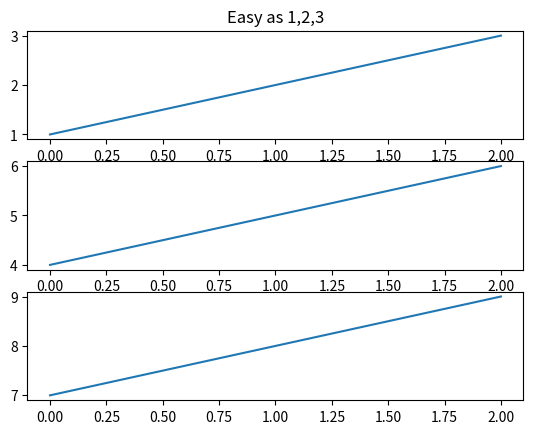
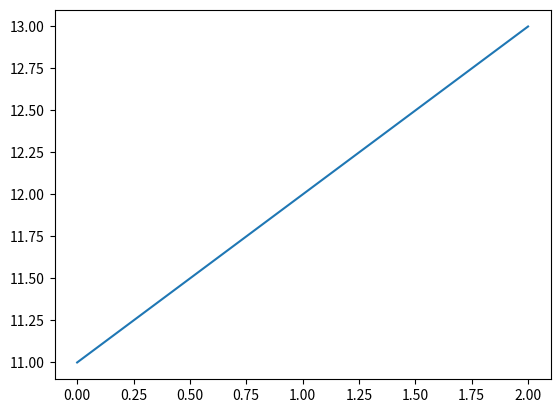
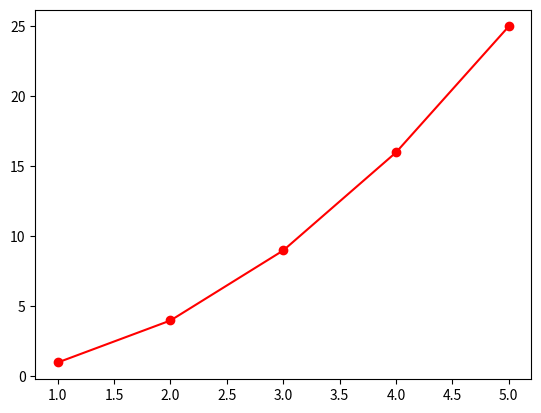

The script that saved these images, in order:
# iklauta topic jahan se 1 indexing he

import matplotlib.pyplot as plt
plt.figure(1)       #first figure : me 3 subplots banae he humne
plt.subplot(311)    #the first subplot in the first figure
plt.plot([1,2,3])   #3rd rows, 1 column and 1 box me(311) line draw ki -> 1,2,3
                    #line will be like 0->1 , 1->2, 2->3 (1,2,3)

plt.subplot(312)    # the second subplot in the first figure
plt.plot([4,5,6])   #3rd rows , 1column and 2 box me(312) line draw kro -> 4,5,6`

plt.subplot(313)    # third subplot in first figure
plt.plot([7, 8, 9]) # 3rd row, 1 column abd 3rd box (313) me line draw ki -> [7,8,9]

plt.figure(2)       #a second figure
plt.plot([11, 12, 13]) #creates a subplot(111) by default

plt.figure(1)       #figure 1 current : subplot(313) still current
                    #make subplot(311) in figure1 current
plt.subplot(311)    #subplot 311 title
plt.title('Easy as 1,2,3')

plt.figure(3)       #a second figure
#x = [1,2,3,4,5]

import numpy as np
x = np.arange(1,6) #it will create an array [1,2,3,4,5] excluding 6 including 1
y = x**2    #this is a concept of advanced array where if we square the x , it will square all values ,,not one
            #also if you want to square just one x value do, y= x[0]**2, but here we need x**2
plt.plot(x,y, 'ro-')

plt.show()
